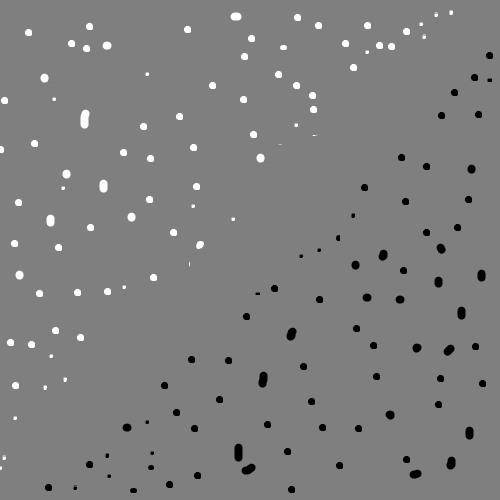

Data behind this chart, as committed beside it:
450, 11, 1
451, 11, 1
452, 11, 1
450, 12, 1
451, 12, 1
452, 12, 1
233, 13, 1
234, 13, 1
235, 13, 1
236, 13, 1
237, 13, 1
238, 13, 1
450, 13, 1
451, 13, 1
452, 13, 1
232, 14, 1
233, 14, 1
234, 14, 1
235, 14, 1
236, 14, 1
237, 14, 1
238, 14, 1
239, 14, 1
296, 14, 1
297, 14, 1
298, 14, 1
435, 14, 1
436, 14, 1
437, 14, 1
450, 14, 1
451, 14, 1
231, 15, 1
232, 15, 1
233, 15, 1
234, 15, 1
235, 15, 1
236, 15, 1
237, 15, 1
238, 15, 1
239, 15, 1
240, 15, 1
295, 15, 1
296, 15, 1
297, 15, 1
298, 15, 1
299, 15, 1
435, 15, 1
436, 15, 1
437, 15, 1
231, 16, 1
232, 16, 1
233, 16, 1
234, 16, 1
235, 16, 1
236, 16, 1
237, 16, 1
238, 16, 1
239, 16, 1
240, 16, 1
294, 16, 1
295, 16, 1
... 5,545 more rows
